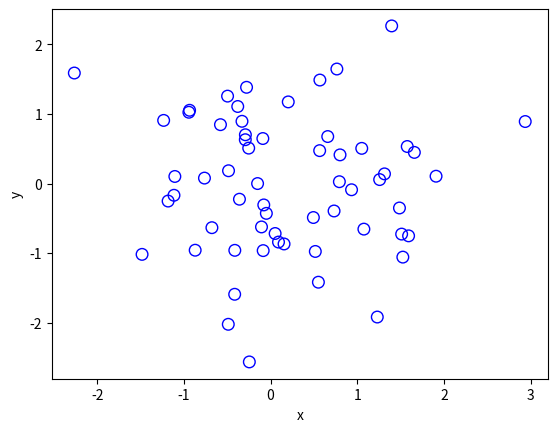

Reproduce this figure in Python.
import matplotlib.pyplot as plt
import numpy as np

x = np.random.randn(60)
y = np.random.randn(60)
plt.scatter(x,y, s=70,facecolors='none',edgecolors='blue')
plt.xlabel("x")
plt.ylabel("y")
plt.show()







